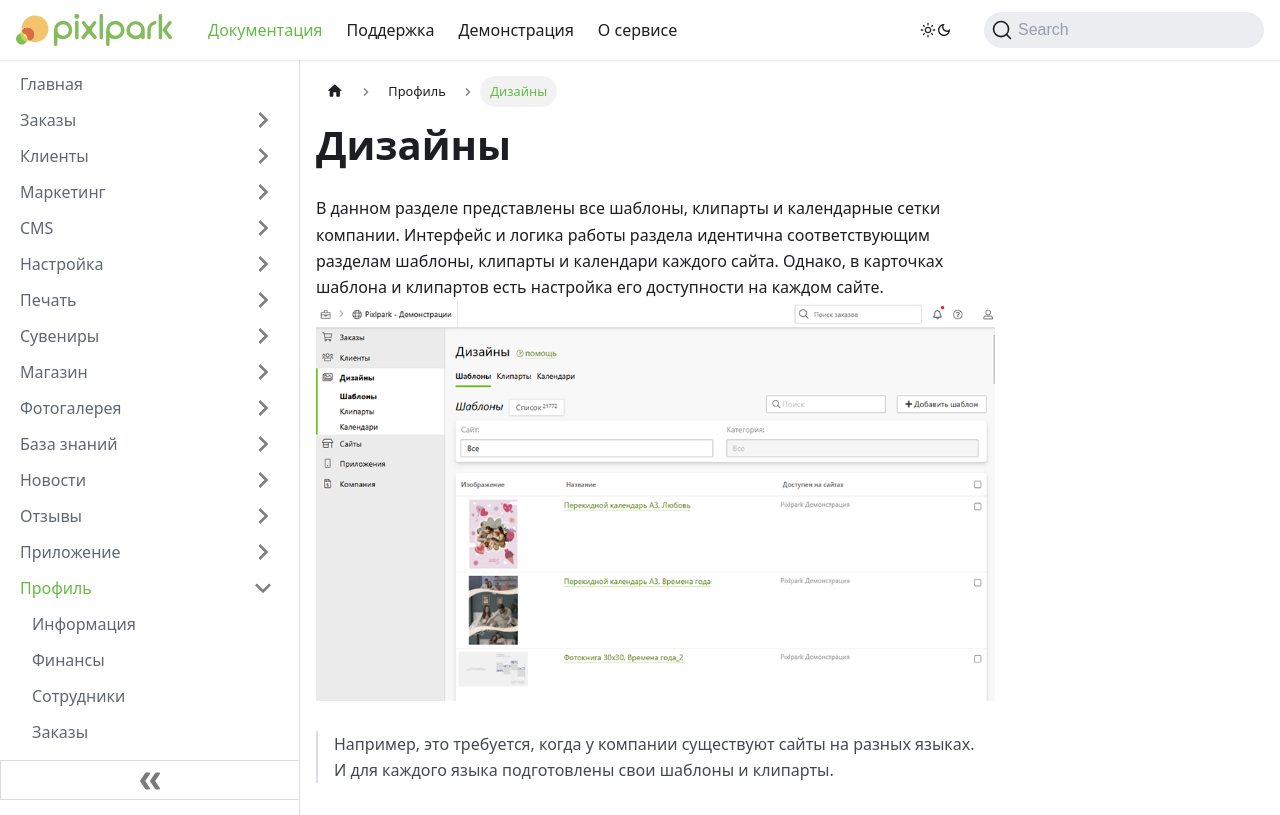

repository: Pixlpark/new-doc · page: profile/design.html · generator: docusaurus

---
title: Дизайны
description: Список всех дизайнов компании с привязкой их к сайтам
sidebar_position: 5
---

# Дизайны
* В данном разделе представлены все шаблоны, клипарты и календарные сетки компании. Интерфейс и логика работы раздела идентична соответствующим разделам шаблоны, клипарты и календари каждого сайта. Однако, в карточках шаблона и клипартов есть настройка его доступности на каждом сайте.
![](../_media/profile/designs.png ':size=80%')
> Например, это требуется, когда у компании существуют сайты на разных языках. И для каждого языка подготовлены свои шаблоны и клипарты.
